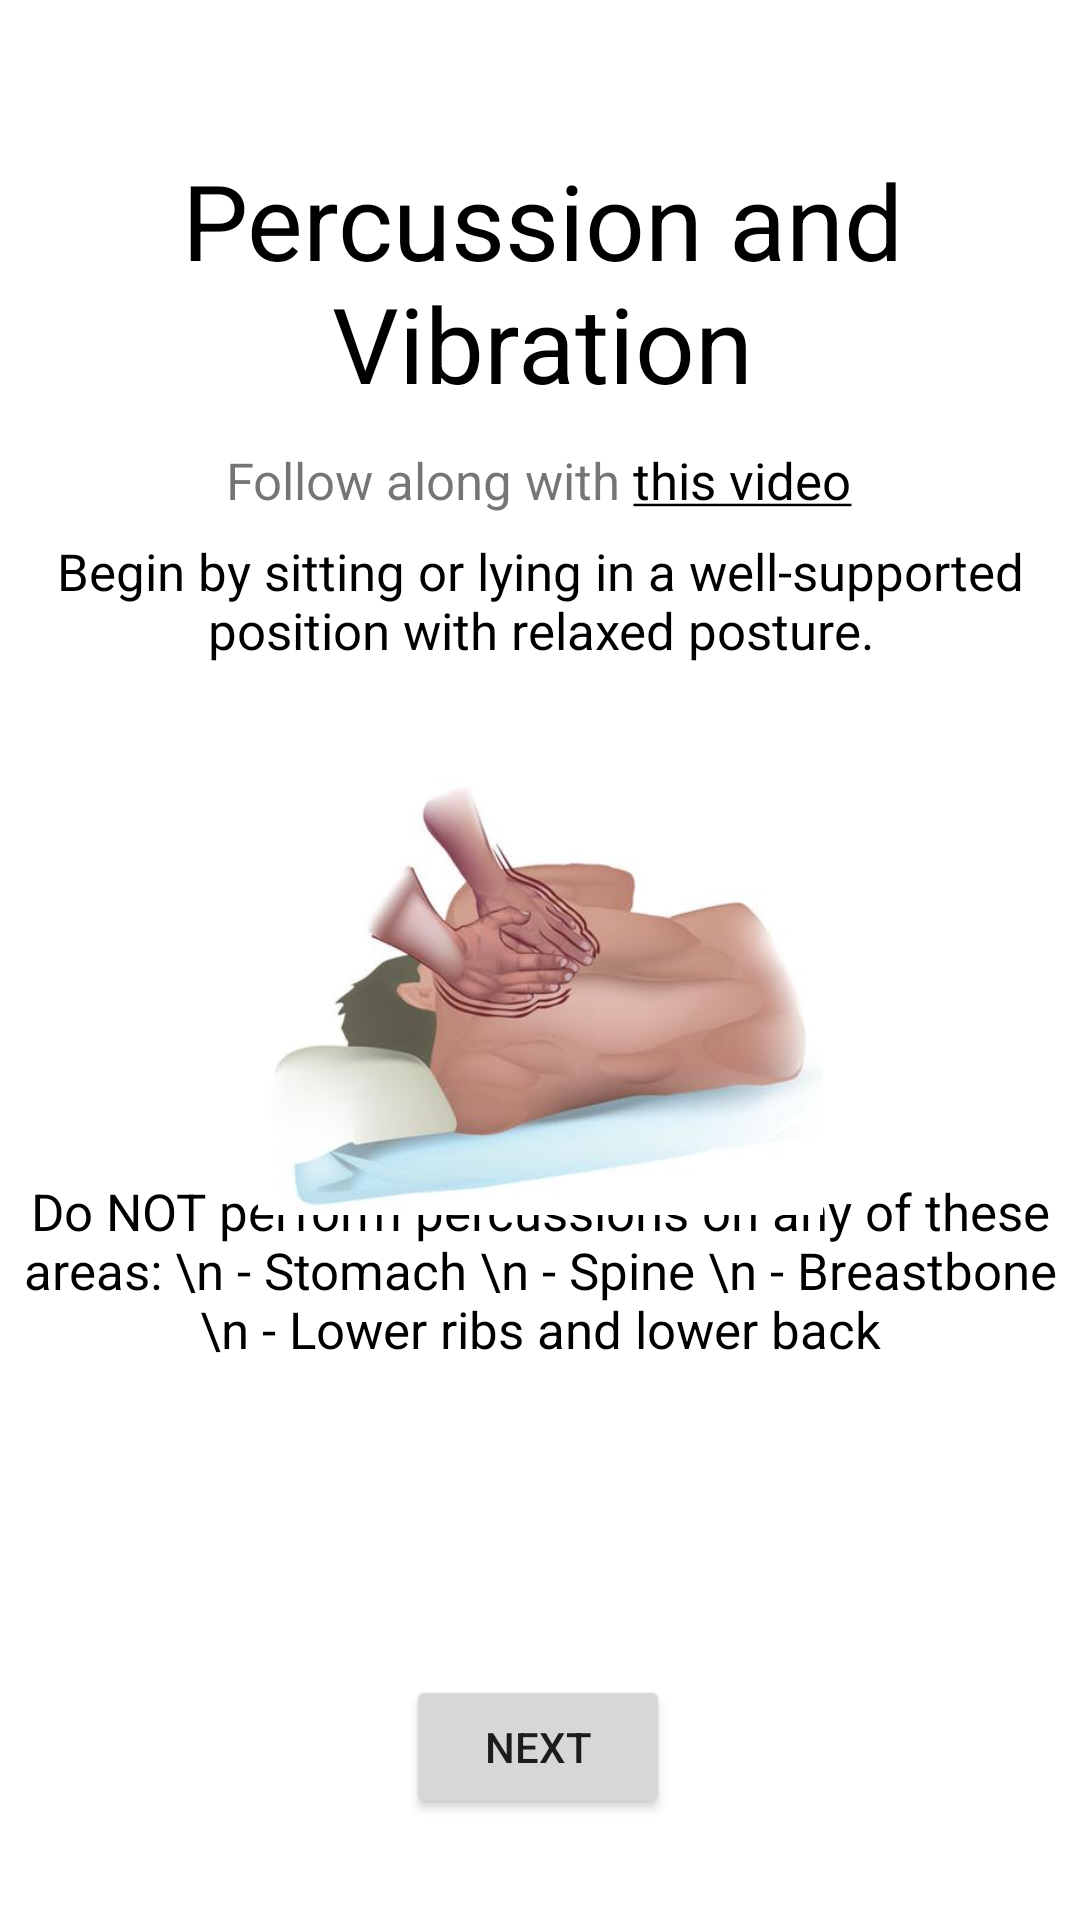

Reconstruct the res/layout file that produces this screen, plus the resources it refers to.
<!-- AndroidManifest.xml: application theme Theme.BTHomePage -->
<!-- res/layout/activity_pv.xml -->
<?xml version="1.0" encoding="utf-8"?>
<androidx.constraintlayout.widget.ConstraintLayout xmlns:android="http://schemas.android.com/apk/res/android"
    xmlns:app="http://schemas.android.com/apk/res-auto"
    xmlns:tools="http://schemas.android.com/tools"
    android:layout_width="match_parent"
    android:layout_height="match_parent"
    tools:context=".PV">


    <TextView
        android:id="@+id/textView2"
        android:layout_width="370dp"
        android:layout_height="85dp"
        android:layout_marginTop="50dp"
        android:gravity="center"
        android:text="Percussion and Vibration"
        android:textColor="#000000"
        android:textSize="35sp"
        app:layout_constraintEnd_toEndOf="parent"
        app:layout_constraintHorizontal_bias="0.495"
        app:layout_constraintStart_toStartOf="parent"
        app:layout_constraintTop_toTopOf="parent" />

    <TextView
        android:id="@+id/textViewLinkAutogenic"
        android:layout_width="350dp"
        android:layout_height="60dp"
        android:gravity="center"
        android:textSize = "17sp"
        android:layout_marginTop="130dp"
        android:text="@string/messageWithPV"
        android:textColorLink="#000000"
        app:layout_constraintEnd_toEndOf="parent"
        app:layout_constraintHorizontal_bias="0.436"
        app:layout_constraintStart_toStartOf="parent"
        app:layout_constraintTop_toTopOf="parent" />

    <TextView
        android:id="@+id/textView5"
        android:layout_width="350dp"
        android:layout_height="60dp"
        android:gravity="center"
        android:textSize = "17sp"
        android:layout_marginTop="-20dp"
        android:text="Begin by sitting or lying in a well-supported position with relaxed posture."
        android:textColor="#000000"
        app:layout_constraintBottom_toBottomOf="parent"
        app:layout_constraintEnd_toEndOf="parent"
        app:layout_constraintStart_toStartOf="parent"
        app:layout_constraintTop_toTopOf="parent"
        app:layout_constraintVertical_bias="0.317" />

    <TextView
        android:id="@+id/textView26"
        android:layout_width="350dp"
        android:layout_height="150dp"
        android:gravity="center"
        android:textSize = "17sp"
        android:text="Do NOT perform percussions on any of these areas: \n - Stomach \n - Spine \n - Breastbone \n - Lower ribs and lower back"
        android:textColor="#000000"
        app:layout_constraintBottom_toBottomOf="parent"
        app:layout_constraintEnd_toEndOf="parent"
        app:layout_constraintStart_toStartOf="parent"
        app:layout_constraintTop_toTopOf="parent"
        app:layout_constraintVertical_bias="0.711" />

    <ImageView
        android:id="@+id/imageView5"
        android:layout_width="223dp"
        android:layout_height="145dp"
        android:layout_marginTop="260dp"
        app:layout_constraintEnd_toEndOf="parent"
        app:layout_constraintStart_toStartOf="parent"
        app:layout_constraintTop_toTopOf="parent"
        app:srcCompat="@drawable/pvgeneralimg" />

    <Button
        android:id="@+id/button13"
        android:layout_width="wrap_content"
        android:layout_height="wrap_content"
        android:layout_marginTop="60dp"
        android:onClick="sendMessagesOptionsPV"
        android:text="Next"
        app:layout_constraintEnd_toEndOf="parent"
        app:layout_constraintHorizontal_bias="0.498"
        app:layout_constraintStart_toStartOf="parent"
        app:layout_constraintTop_toBottomOf="@+id/textView26" />


</androidx.constraintlayout.widget.ConstraintLayout>
<!-- resources referenced by this layout -->
<resources>
  <!-- drawable pvgeneralimg: jpeg bitmap (drawable, 12457 bytes) -->
  <string name="messageWithPV">Follow along with <a href="https://bronchiectasis.com.au/resources/videos/manual-techniques">this video</a></string>
  <style name="Theme.BTHomePage" parent="Theme.MaterialComponents.DayNight.DarkActionBar">
          
          <item name="colorPrimary">#0099FF</item>
          <item name="colorPrimaryVariant">#0099FF</item>
          <item name="colorOnPrimary">@color/black</item>
          
          <item name="colorSecondary">#0099FF</item>
          <item name="colorSecondaryVariant">#0099FF</item>
          <item name="colorOnSecondary">@color/black</item>
          
          <item name="android:statusBarColor" tools:targetApi="l">?attr/colorPrimaryVariant</item>
          
      </style>
  <!-- not gathered from this repository: default colours our renderer supplied (Android Studio template values) -->
  <color name="black">#FF000000</color>
</resources>
